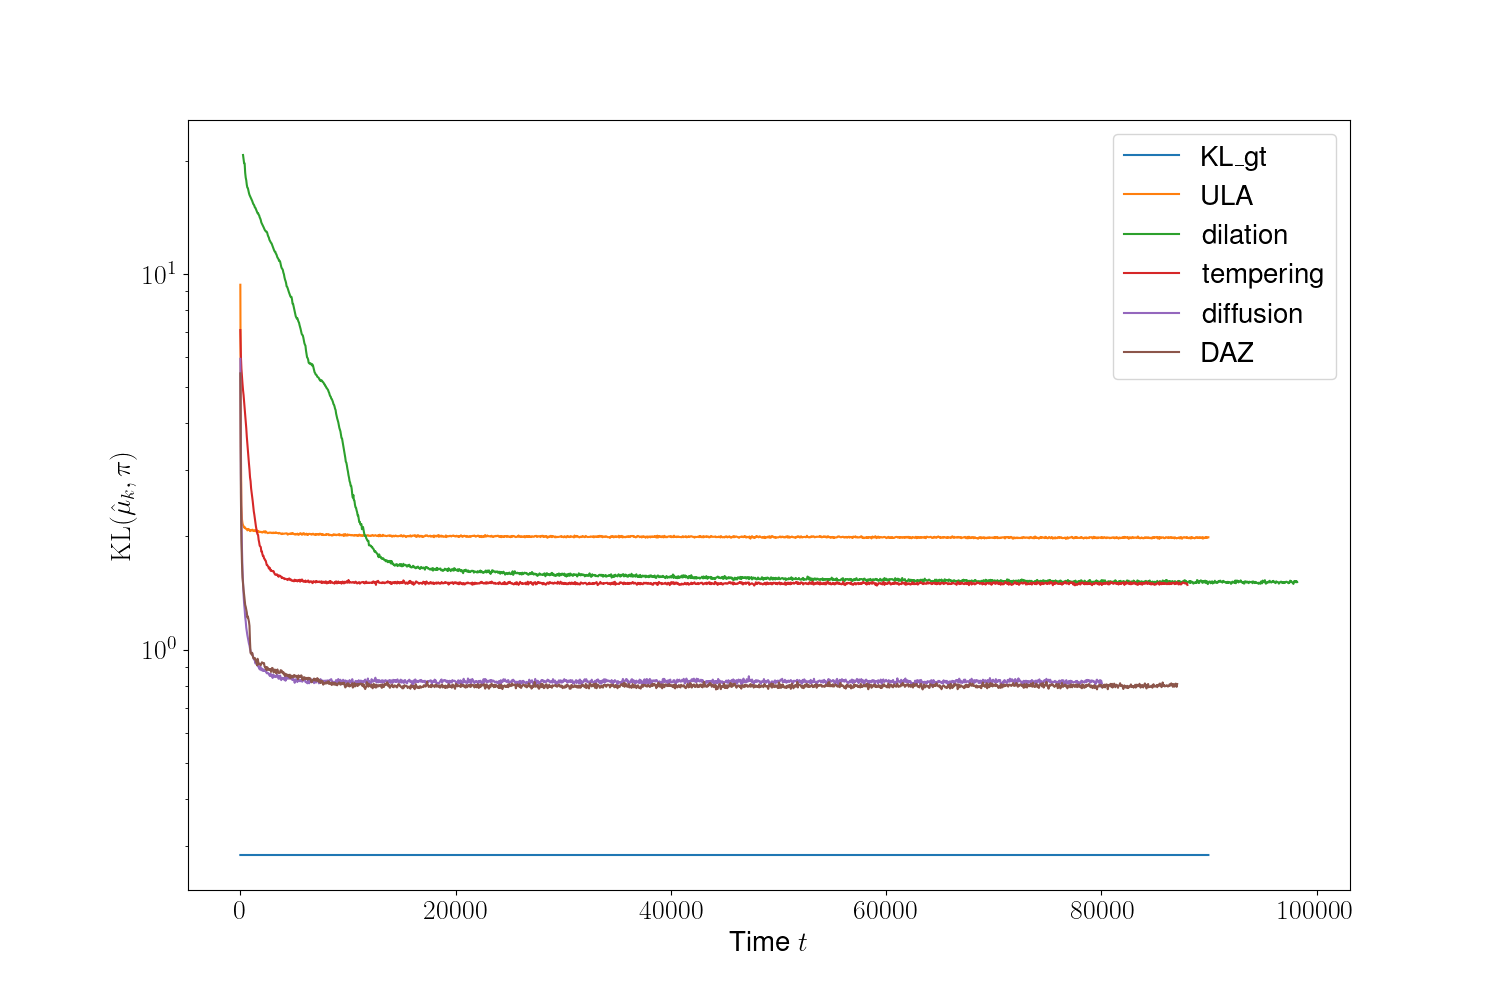

The data file committed next to this chart (first rows):
iter, KL_gt, ULA, dilation, tempering, diffusion, DAZ
0, 0.2838, 9.355, , 7.086, 5.942, 5.434
50, 0.2838, 3.477, , 6.054, 2.95, 2.607
100, 0.2838, 2.418, , 5.591, 2.213, 1.941
150, 0.2838, 2.222, , 5.312, 1.858, 1.705
200, 0.2838, 2.168, , 5.1, 1.629, 1.555
250, 0.2838, 2.143, 20.72, 4.903, 1.513, 1.492
300, 0.2838, 2.131, 20.17, 4.758, 1.399, 1.441
350, 0.2838, 2.112, 19.7, 4.573, 1.327, 1.4
400, 0.2838, 2.119, 19.68, 4.387, 1.28, 1.353
450, 0.2838, 2.109, 18.57, 4.203, 1.221, 1.315
500, 0.2838, 2.098, 18.04, 4.046, 1.188, 1.299
550, 0.2838, 2.094, 17.74, 3.883, 1.143, 1.279
600, 0.2838, 2.094, 17.26, 3.686, 1.115, 1.256
650, 0.2838, 2.075, 16.97, 3.549, 1.093, 1.216
700, 0.2838, 2.08, 16.91, 3.393, 1.073, 1.225
750, 0.2838, 2.094, 16.64, 3.245, 1.054, 1.206
800, 0.2838, 2.083, 16.41, 3.126, 1.037, 1.187
850, 0.2838, 2.083, 16.23, 3.013, 1.025, 1.155
900, 0.2838, 2.066, 16.11, 2.872, 1.004, 1.046
950, 0.2838, 2.075, 15.99, 2.808, 0.991, 0.979
1000, 0.2838, 2.079, 15.9, 2.686, 0.9779, 0.9775
1050, 0.2838, 2.074, 15.76, 2.619, 0.9758, 0.9699
1100, 0.2838, 2.084, 15.64, 2.54, 0.9765, 0.9802
1150, 0.2838, 2.083, 15.48, 2.481, 0.962, 0.9662
1200, 0.2838, 2.068, 15.35, 2.402, 0.9553, 0.9495
1250, 0.2838, 2.068, 15.29, 2.332, 0.9418, 0.9491
1300, 0.2838, 2.068, 15.18, 2.285, 0.9448, 0.9435
1350, 0.2838, 2.08, 15.02, 2.23, 0.9336, 0.9492
1400, 0.2838, 2.065, 14.99, 2.182, 0.918, 0.9395
1450, 0.2838, 2.073, 14.87, 2.125, 0.9241, 0.929
1500, 0.2838, 2.079, 14.77, 2.085, 0.9221, 0.9299
1550, 0.2838, 2.074, 14.65, 2.05, 0.91, 0.9083
1600, 0.2838, 2.06, 14.5, 2.026, 0.906, 0.9448
1650, 0.2838, 2.065, 14.51, 2.018, 0.9111, 0.9319
1700, 0.2838, 2.051, 14.38, 1.959, 0.8971, 0.9138
1750, 0.2838, 2.061, 14.31, 1.928, 0.8964, 0.917
1800, 0.2838, 2.06, 14.13, 1.889, 0.8851, 0.9126
1850, 0.2838, 2.054, 14.04, 1.881, 0.9016, 0.9154
1900, 0.2838, 2.056, 13.9, 1.873, 0.8935, 0.909
1950, 0.2838, 2.056, 13.7, 1.822, 0.8806, 0.9151
2000, 0.2838, 2.05, 13.61, 1.825, 0.8827, 0.9246
2050, 0.2838, 2.054, 13.51, 1.793, 0.889, 0.9209
2100, 0.2838, 2.051, 13.43, 1.774, 0.8769, 0.9216
2150, 0.2838, 2.061, 13.33, 1.776, 0.8834, 0.9185
2200, 0.2838, 2.063, 13.22, 1.748, 0.8785, 0.9201
2250, 0.2838, 2.061, 13.13, 1.745, 0.877, 0.9012
2300, 0.2838, 2.047, 13.04, 1.729, 0.8808, 0.8996
2350, 0.2838, 2.064, 13, 1.726, 0.8744, 0.8897
2400, 0.2838, 2.051, 12.95, 1.705, 0.8768, 0.8975
2450, 0.2838, 2.049, 12.95, 1.679, 0.8647, 0.881
2500, 0.2838, 2.046, 12.85, 1.679, 0.865, 0.8971
2550, 0.2838, 2.041, 12.68, 1.668, 0.8669, 0.8922
2600, 0.2838, 2.045, 12.57, 1.662, 0.8648, 0.8836
2650, 0.2838, 2.045, 12.49, 1.642, 0.8584, 0.8821
2700, 0.2838, 2.045, 12.33, 1.652, 0.8547, 0.8874
2750, 0.2838, 2.05, 12.25, 1.648, 0.85, 0.8867
2800, 0.2838, 2.048, 12.17, 1.623, 0.8632, 0.887
2850, 0.2838, 2.045, 12.09, 1.627, 0.8526, 0.8717
2900, 0.2838, 2.047, 12.06, 1.619, 0.8556, 0.8862
2950, 0.2838, 2.041, 11.95, 1.619, 0.8533, 0.8934
... 1,905 more rows
